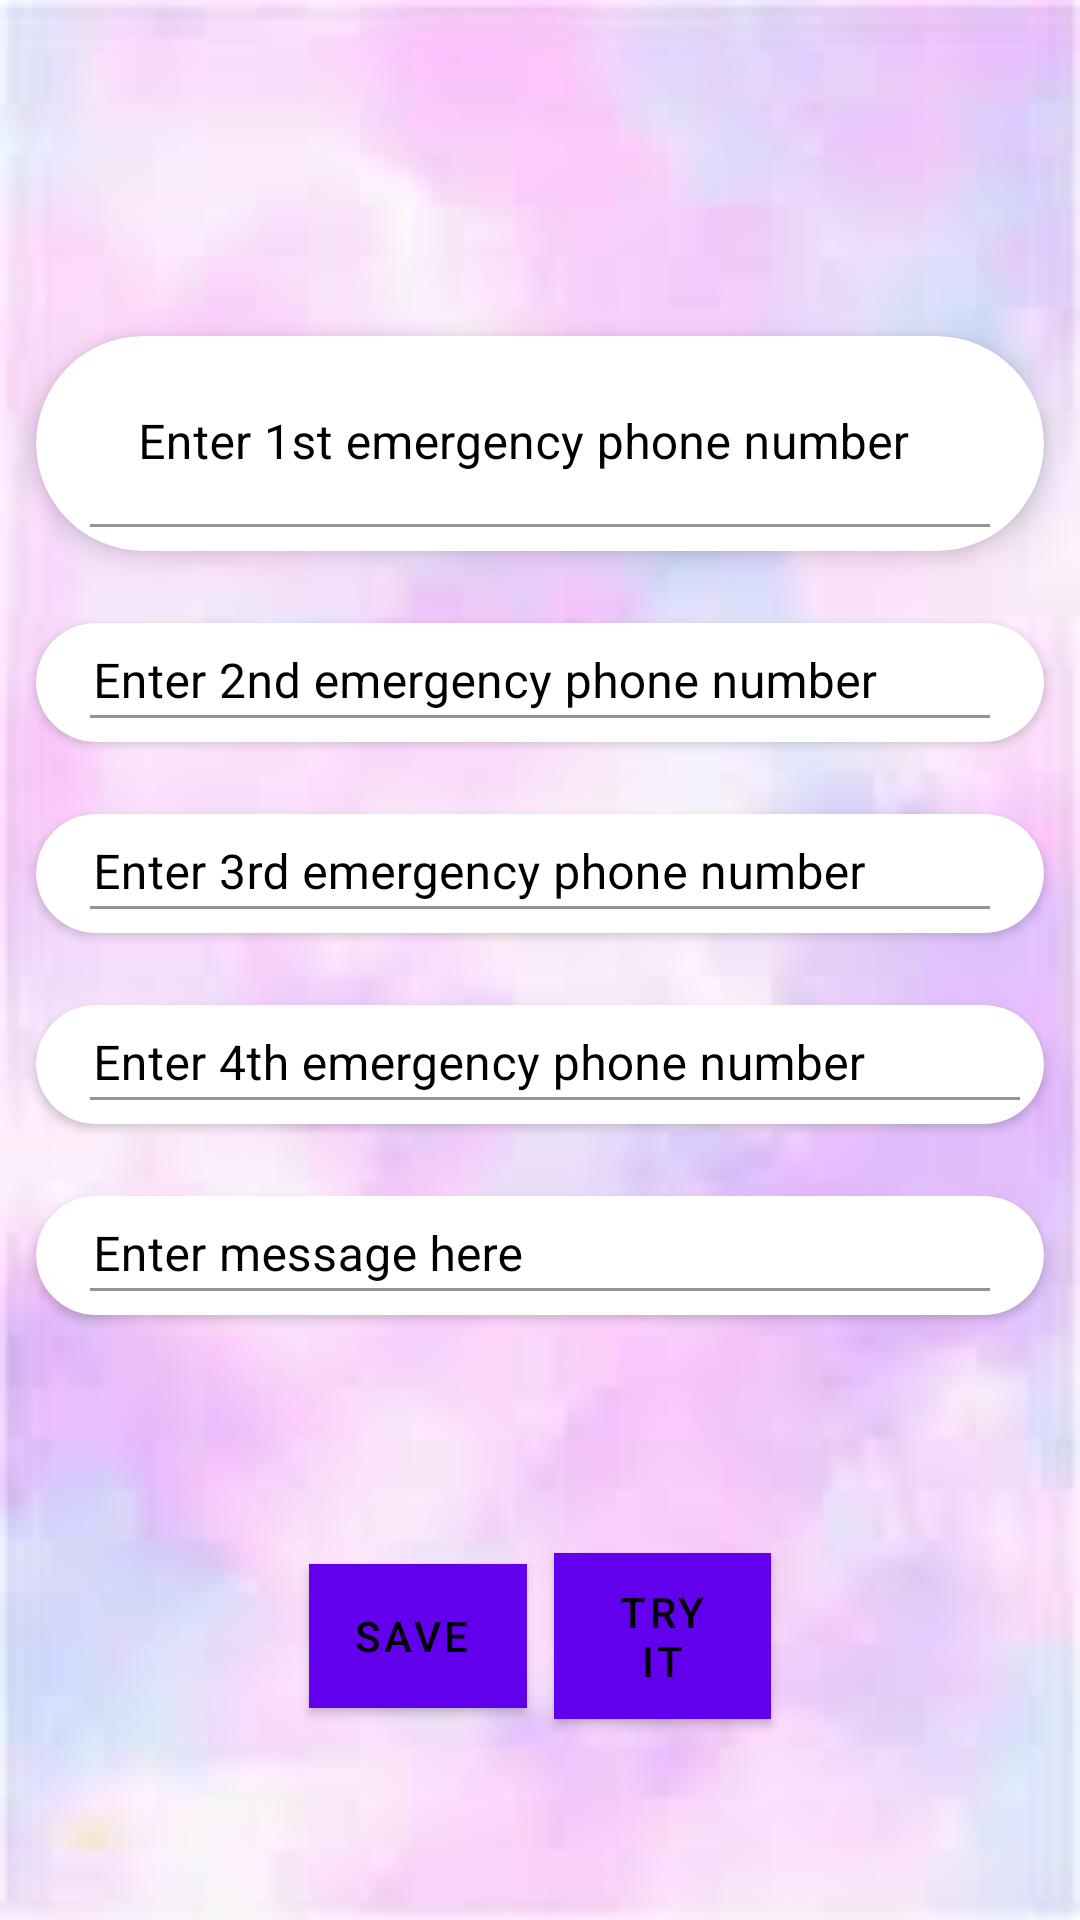

Write the Android layout XML for this screen, with the resource values it uses.
<!-- AndroidManifest.xml: application theme Theme.Damini -->
<!-- res/layout/activity_sms.xml -->
<?xml version="1.0" encoding="utf-8"?>
<androidx.constraintlayout.widget.ConstraintLayout xmlns:android="http://schemas.android.com/apk/res/android"
    xmlns:app="http://schemas.android.com/apk/res-auto"
    xmlns:tools="http://schemas.android.com/tools"
    android:layout_width="match_parent"
    android:layout_height="match_parent"
    android:background="@drawable/bgapps"
    tools:context=".SmsActivity">

    <LinearLayout
        android:id="@+id/linearLayout"
        android:layout_width="0dp"
        android:layout_height="wrap_content"
        android:layout_marginTop="100dp"
        android:orientation="vertical"
        app:layout_constraintEnd_toEndOf="parent"
        app:layout_constraintStart_toStartOf="parent"
        app:layout_constraintTop_toTopOf="parent">

        <androidx.cardview.widget.CardView
            android:layout_width="match_parent"
            android:layout_height="match_parent"
            android:layout_margin="12dp"
            android:elevation="8dp"
            app:cardBackgroundColor="@color/white"
            app:cardCornerRadius="50dp"
            app:cardElevation="5dp">

            <com.google.android.material.textfield.TextInputLayout
                android:id="@+id/textInputLayout1"
                android:layout_width="match_parent"
                android:layout_height="match_parent"
                android:padding="8dp"
                android:theme="@style/EditTextThemeOverlay"
                app:layout_constraintBottom_toTopOf="@+id/textInputLayout2"
                app:layout_constraintEnd_toEndOf="parent"
                app:layout_constraintStart_toStartOf="parent"
                android:textColorHint="@color/design_default_color_on_secondary"
                app:layout_constraintTop_toTopOf="parent">

                <com.google.android.material.textfield.TextInputEditText
                    android:id="@+id/txt_phone_number1"
                    android:layout_width="match_parent"
                    android:layout_height="match_parent"
                    android:layout_marginStart="10dp"
                    android:layout_marginLeft="10dp"
                    android:layout_marginEnd="10dp"
                    android:layout_marginRight="10dp"
                    android:background="@android:color/transparent"
                    android:hint="Enter 1st emergency phone number"
                    android:inputType="phone"
                    android:textColor="@color/design_default_color_on_secondary" />
            </com.google.android.material.textfield.TextInputLayout>
        </androidx.cardview.widget.CardView>

        <androidx.cardview.widget.CardView
            android:layout_width="match_parent"
            android:layout_height="match_parent"
            android:layout_margin="12dp"
            android:elevation="5dp"
            app:cardBackgroundColor="@color/white"
            app:cardCornerRadius="50dp">

            <com.google.android.material.textfield.TextInputLayout
                android:id="@+id/textInputLayout2"
                android:layout_width="match_parent"
                android:layout_height="match_parent"
                android:padding="8dp"
                android:textColorHint="@color/design_default_color_on_secondary"
                android:theme="@style/EditTextThemeOverlay"
                app:layout_constraintBottom_toTopOf="@+id/textInputLayout3"
                app:layout_constraintEnd_toEndOf="parent"
                app:layout_constraintStart_toStartOf="parent"
                app:layout_constraintTop_toBottomOf="@+id/textInputLayout1">

                <com.google.android.material.textfield.TextInputEditText
                    android:id="@+id/txt_phone_number2"
                    android:layout_width="match_parent"
                    android:layout_height="match_parent"
                    android:layout_marginLeft="10dp"
                    android:layout_marginRight="10dp"
                    android:background="@android:color/transparent"
                    android:hint="Enter 2nd emergency phone number"
                    android:inputType="phone"
                    android:padding="1dp"
                    android:textColor="@color/design_default_color_on_secondary" />
            </com.google.android.material.textfield.TextInputLayout>
        </androidx.cardview.widget.CardView>

        <androidx.cardview.widget.CardView
            android:layout_width="match_parent"
            android:layout_height="match_parent"
            android:layout_margin="12dp"
            android:elevation="5dp"
            app:cardBackgroundColor="@color/white"
            app:cardCornerRadius="50dp">

            <com.google.android.material.textfield.TextInputLayout
                android:id="@+id/textInputLayout3"
                android:layout_width="match_parent"
                android:layout_height="match_parent"
                android:padding="8dp"
                android:textColorHint="@color/design_default_color_on_secondary"
                android:theme="@style/EditTextThemeOverlay"
                app:layout_constraintBottom_toTopOf="@+id/textInputLayout4"
                app:layout_constraintEnd_toEndOf="parent"
                app:layout_constraintStart_toStartOf="parent"
                app:layout_constraintTop_toBottomOf="@+id/textInputLayout2">

                <com.google.android.material.textfield.TextInputEditText
                    android:id="@+id/txt_phone_number3"
                    android:layout_width="match_parent"
                    android:layout_height="match_parent"
                    android:layout_marginLeft="10dp"
                    android:layout_marginRight="10dp"
                    android:background="@android:color/transparent"
                    android:hint="Enter 3rd emergency phone number"
                    android:inputType="phone"
                    android:padding="1dp"
                    android:textColor="@color/design_default_color_on_secondary" />
            </com.google.android.material.textfield.TextInputLayout>
        </androidx.cardview.widget.CardView>

        <androidx.cardview.widget.CardView
            android:layout_width="match_parent"
            android:layout_height="match_parent"
            android:layout_margin="12dp"
            android:elevation="5dp"
            app:cardBackgroundColor="@color/white"
            app:cardCornerRadius="50dp">

            <com.google.android.material.textfield.TextInputLayout
                android:id="@+id/textInputLayout4"
                android:layout_width="match_parent"
                android:layout_height="match_parent"
                android:padding="8dp"
                android:textColorHint="@color/design_default_color_on_secondary"
                android:theme="@style/EditTextThemeOverlay"
                app:layout_constraintBottom_toTopOf="@+id/messagelayout"
                app:layout_constraintEnd_toEndOf="parent"
                app:layout_constraintStart_toStartOf="parent"
                app:layout_constraintTop_toBottomOf="@+id/textInputLayout3">

                <com.google.android.material.textfield.TextInputEditText
                    android:id="@+id/txt_phone_number4"
                    android:layout_width="match_parent"
                    android:layout_height="match_parent"
                    android:layout_marginLeft="10dp"
                    android:background="@android:color/transparent"
                    android:hint="Enter 4th emergency phone number"
                    android:inputType="phone"
                    android:padding="1dp"
                    android:textColor="@color/design_default_color_on_secondary" />
            </com.google.android.material.textfield.TextInputLayout>
        </androidx.cardview.widget.CardView>

        <androidx.cardview.widget.CardView
            android:layout_width="match_parent"
            android:layout_height="match_parent"
            android:layout_margin="12dp"
            android:elevation="5dp"
            app:cardBackgroundColor="@color/white"
            app:cardCornerRadius="50dp">

            <com.google.android.material.textfield.TextInputLayout
                android:id="@+id/messagelayout"
                android:layout_width="match_parent"
                android:layout_height="match_parent"
                android:padding="8dp"
                android:textColorHint="@color/design_default_color_on_secondary"
                android:theme="@style/EditTextThemeOverlay"
                app:layout_constraintBottom_toTopOf="@+id/button"
                app:layout_constraintEnd_toEndOf="parent"
                app:layout_constraintStart_toStartOf="parent"
                app:layout_constraintTop_toBottomOf="@+id/textInputLayout4">

                <com.google.android.material.textfield.TextInputEditText
                    android:id="@+id/txt_sms"
                    android:layout_width="match_parent"
                    android:layout_height="match_parent"
                    android:layout_marginLeft="10dp"
                    android:layout_marginRight="10dp"
                    android:background="@android:color/transparent"
                    android:hint="Enter message here"
                    android:inputType="text"
                    android:padding="1dp"
                    android:textColor="@color/design_default_color_on_secondary" />
            </com.google.android.material.textfield.TextInputLayout>
        </androidx.cardview.widget.CardView>
    </LinearLayout>

    <Button
        android:id="@+id/button"
        android:layout_width="0dp"
        android:layout_height="wrap_content"
        android:layout_marginStart="9dp"
        android:layout_marginLeft="9dp"
        android:layout_marginEnd="103dp"
        android:layout_marginRight="103dp"
        android:background="@color/white"
        android:clickable="true"
        android:onClick="btn_send"
        android:text="Try it"
        android:textColor="@color/design_default_color_on_secondary"
        app:layout_constraintBottom_toBottomOf="parent"
        app:layout_constraintEnd_toEndOf="parent"
        app:layout_constraintStart_toEndOf="@+id/Save_btn"
        app:layout_constraintTop_toBottomOf="@+id/linearLayout" />

    <Button
        android:id="@+id/Save_btn"
        android:layout_width="0dp"
        android:layout_height="wrap_content"
        android:layout_marginStart="103dp"
        android:layout_marginLeft="103dp"
        android:background="@color/white"
        android:clickable="true"
        android:focusable="true"
        android:foreground="?android:attr/selectableItemBackground"
        android:text="SAVE "
        android:textColor="@color/design_default_color_on_secondary"
        app:layout_constraintBottom_toBottomOf="parent"
        app:layout_constraintEnd_toStartOf="@+id/button"
        app:layout_constraintStart_toStartOf="parent"
        app:layout_constraintTop_toBottomOf="@+id/linearLayout" />

</androidx.constraintlayout.widget.ConstraintLayout>
<!-- resources referenced by this layout -->
<resources>
  <!-- drawable bgapps: jpg bitmap (drawable, 2695 bytes) -->
  <style name="Theme.Damini" parent="Theme.MaterialComponents.DayNight.DarkActionBar">
          
          <item name="colorPrimary">@color/purple_500</item>
          <item name="colorPrimaryVariant">@color/purple_700</item>
          <item name="colorOnPrimary">@color/white</item>
          
          <item name="colorSecondary">@color/teal_200</item>
          <item name="colorSecondaryVariant">@color/teal_700</item>
          <item name="colorOnSecondary">@color/black</item>
          
          <item name="android:statusBarColor" tools:targetApi="l">?attr/colorPrimaryVariant</item>
          
      </style>
  <!-- not gathered from this repository: default colours our renderer supplied (Android Studio template values) -->
  <color name="purple_500">#FF6200EE</color>
  <color name="purple_700">#FF3700B3</color>
  <color name="teal_200">#FF03DAC5</color>
  <color name="teal_700">#FF018786</color>
  <color name="black">#FF000000</color>
  <color name="white">#FFFFFFFF</color>
</resources>
